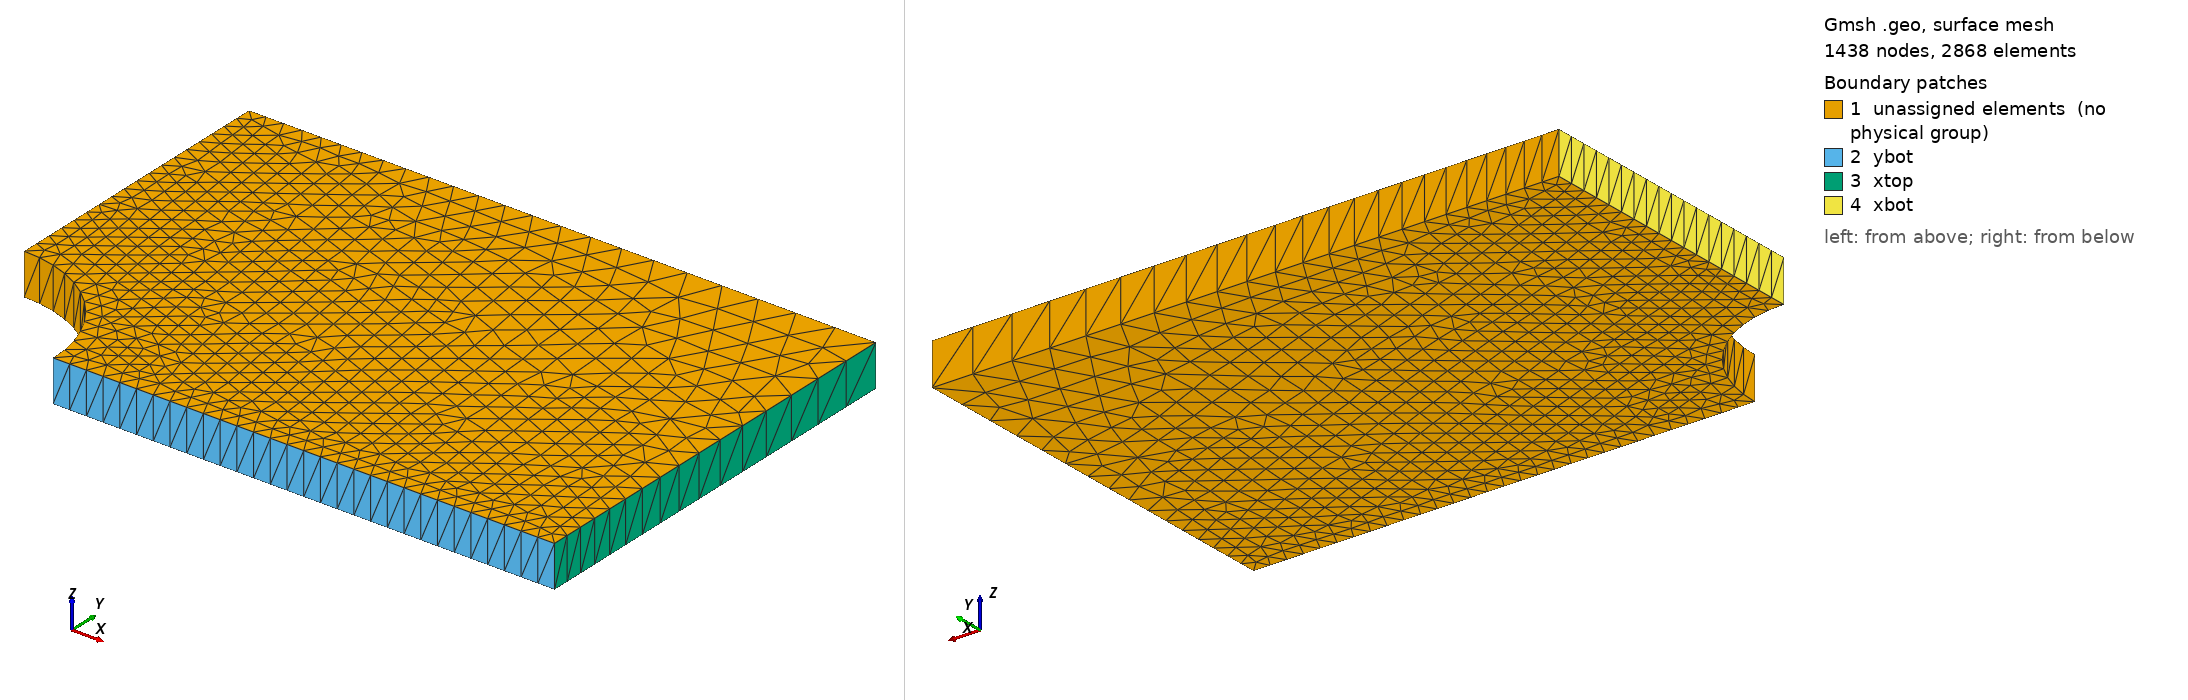

Gmsh geometry script, surface-meshed: 1438 nodes, 2868 surface elements. Boundary patches (legend numbers): 1 unassigned elements (no physical group), 2 ybot, 3 xtop, 4 xbot. Left view from above one corner, right view from below the opposite corner. Legend entries are the model's physical surfaces; 'unassigned elements' are surfaces in no physical group. The drawing asked Gmsh for element sizes between 1% and 20% of the model's largest extent; the script's own settings can give other sizes.

=== 3D_hip_v3.geo (drawn) ===
// Gmsh project created on Mon Aug 28 11:09:08 2023
lc1= 0.4;
lc2=0.4;
lc3=1.0;
//+
Point(1) = {3, 0, 0, lc1};
//+
Point(2) = {15, 0, 0, lc2};
//+
Point(3) = {15, 10, 0, lc3};
//+
Point(4) = {0, 10, 0, lc2};
//+
Point(5) = {0, 3, 0, lc1};
//+
Point(6) = {0, 0, 0, lc1};
//+
Line(1) = {1, 2};
//+
Line(2) = {2, 3};
//+
Line(3) = {3, 4};
//+
Line(4) = {4, 5};
//+
Circle(5) = {5, 6, 1};
//+
Curve Loop(1) = {1, 2, 3, 4, 5};
//+
Plane Surface(1) = {1};
//+
Extrude {0, 0, 1} {
  Surface{1}; Layers {1}; 
}
//+
Physical Surface("xbot", 33) = {27};
//+
Physical Surface("ybot", 34) = {15};
//+
Physical Surface("xtop", 35) = {19};
//+
Physical Volume("Specimen", 36) = {1};
//+
Physical Volume("total_volume", 37) = {1};
